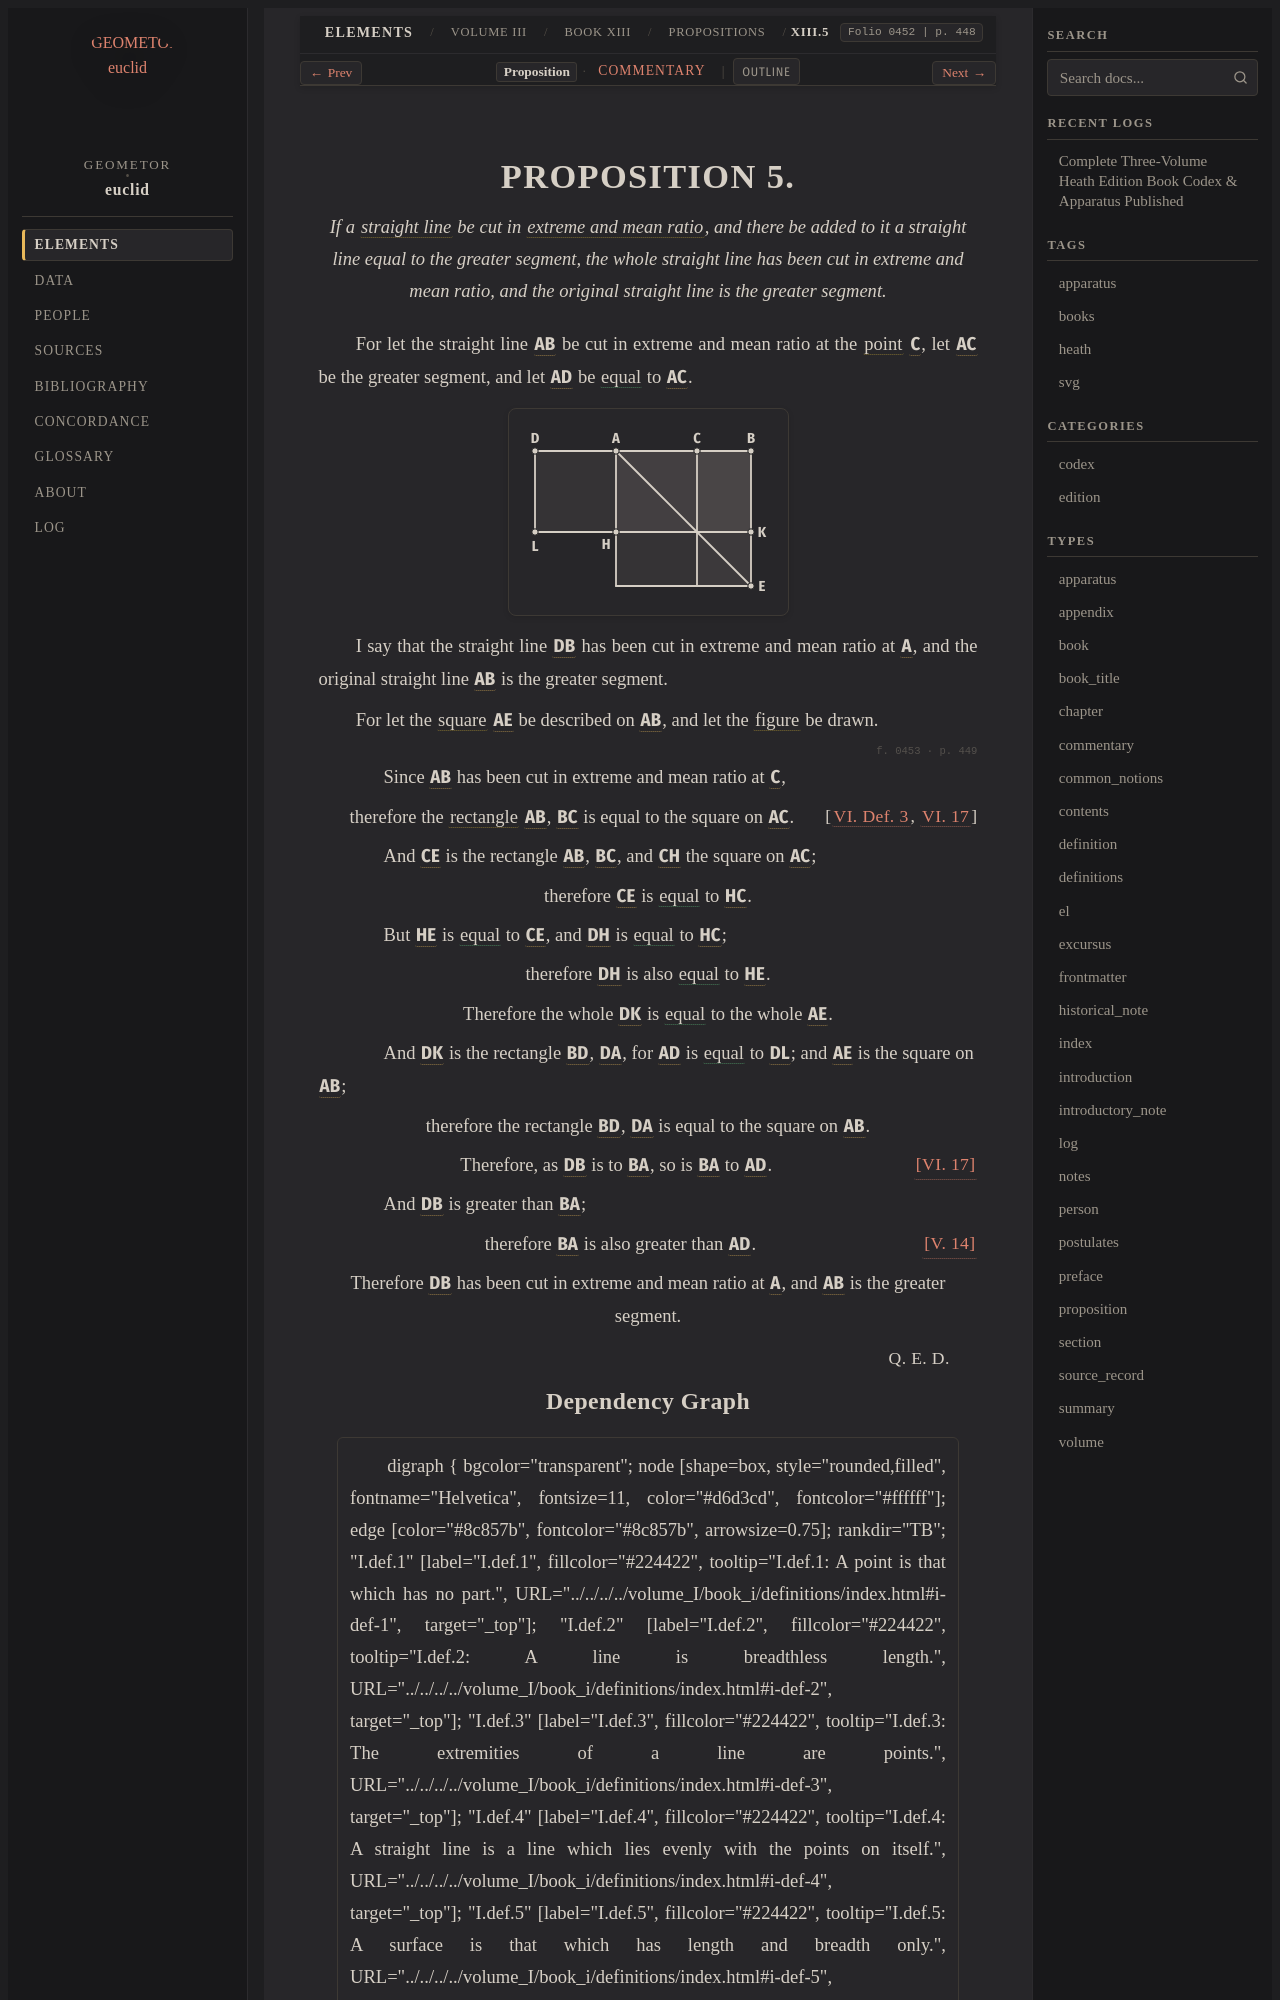

repository: geometor/euclid · page: heath/volume_III/book_xiii/propositions/05/index.html · generator: sphinx

:canonical_id: XIII.5
:volume: III
:book: XIII
:proposition: 5
:type: proposition
:title: Proposition XIII.5
:folios: 0452, 0453
:folio: 0452
:page: 448
:pages: 448, 449
:dependencies: I.def.4, V.14, VI.def.3, VI.17

.. _XIII.5:

.. folio:: 0452
   :page: 448

PROPOSITION 5.
==============

.. enunciation::

   If a :term:`straight line <straight-line>` be cut in :term:`extreme and mean ratio <extreme-and-mean-ratio>`, and there be added to it a straight line equal to the greater segment, the whole straight line has been cut in extreme and mean ratio, and the original straight line is the greater segment.

For let the straight line :g:`AB <0452.g1:/ A B />` be cut in extreme and mean ratio at the :term:`point <point>` :g:`C <0452.g1:C>`, let :g:`AC <0452.g1:/ A C />` be the greater segment, and let :g:`AD <0452.g1:/ A D />` be :eq:`equal <0452.g1:/ A D / = 0452.g1:/ A C />` to :g:`AC <0452.g1:/ A C />`.

.. picture:: 0452.g1.svg
   :alt: Book XIII, Proposition 5

I say that the straight line :g:`DB <0452.g1:/ D B />` has been cut in extreme and mean ratio at :g:`A <0452.g1:A>`, and the original straight line :g:`AB <0452.g1:/ A B />` is the greater segment.

For let the :term:`square <square>` :g:`AE <0452.g1:< A E >>` be described on :g:`AB <0452.g1:/ A B />`, and let the :term:`figure <figure>` be drawn.

.. _folio-iii-0453:

.. folio:: 0453
   :page: 449

.. subclause::

   Since :g:`AB <0452.g1:/ A B />` has been cut in extreme and mean ratio at :g:`C <0452.g1:C>`,

.. assertion::

   therefore the :term:`rectangle <contained-rectangle>` :g:`AB <0452.g1:/ A B />`, :g:`BC <0452.g1:/ B C />` is equal to the square on :g:`AC <0452.g1:/ A C />`. :just:`[VI. Def. 3, VI. 17] <VI.def.3, VI.17>`

.. subclause::

   And :g:`CE <0452.g1:< C E >>` is the rectangle :g:`AB <0452.g1:/ A B />`, :g:`BC <0452.g1:/ B C />`, and :g:`CH <0452.g1:< C H >>` the square on :g:`AC <0452.g1:/ A C />`;

.. assertion::

   therefore :g:`CE <0452.g1:< C E >>` is :eq:`equal <0452.g1:< C E > = 0452.g1:< H C >>` to :g:`HC <0452.g1:< H C >>`.

.. subclause::

   But :g:`HE <0452.g1:< H E >>` is :eq:`equal <0452.g1:< H E > = 0452.g1:< C E >>` to :g:`CE <0452.g1:< C E >>`, and :g:`DH <0452.g1:< D H >>` is :eq:`equal <0452.g1:< D H > = 0452.g1:< H C >>` to :g:`HC <0452.g1:< H C >>`;

.. assertion::

   therefore :g:`DH <0452.g1:< D H >>` is also :eq:`equal <0452.g1:< D H > = 0452.g1:< H E >>` to :g:`HE <0452.g1:< H E >>`.

.. assertion::

   Therefore the whole :g:`DK <0452.g1:< D K >>` is :eq:`equal <0452.g1:< D K > = 0452.g1:< A E >>` to the whole :g:`AE <0452.g1:< A E >>`.

.. subclause::

   And :g:`DK <0452.g1:< D K >>` is the rectangle :g:`BD <0452.g1:/ B D />`, :g:`DA <0452.g1:/ D A />`, for :g:`AD <0452.g1:/ A D />` is :eq:`equal <0452.g1:/ A D / = 0452.g1:/ D L />` to :g:`DL <0452.g1:/ D L />`; and :g:`AE <0452.g1:< A E >>` is the square on :g:`AB <0452.g1:/ A B />`;

.. assertion::

   therefore the rectangle :g:`BD <0452.g1:/ B D />`, :g:`DA <0452.g1:/ D A />` is equal to the square on :g:`AB <0452.g1:/ A B />`.

.. assertion:: [VI. 17] <VI.17>

   Therefore, as :g:`DB <0452.g1:/ D B />` is to :g:`BA <0452.g1:/ B A />`, so is :g:`BA <0452.g1:/ B A />` to :g:`AD <0452.g1:/ A D />`.

.. subclause::

   And :g:`DB <0452.g1:/ D B />` is greater than :g:`BA <0452.g1:/ B A />`;

.. assertion:: [V. 14] <V.14>

   therefore :g:`BA <0452.g1:/ B A />` is also greater than :g:`AD <0452.g1:/ A D />`.

.. assertion::

   Therefore :g:`DB <0452.g1:/ D B />` has been cut in extreme and mean ratio at :g:`A <0452.g1:A>`, and :g:`AB <0452.g1:/ A B />` is the greater segment.

.. qed::

   :just:`Q. E. D.`
